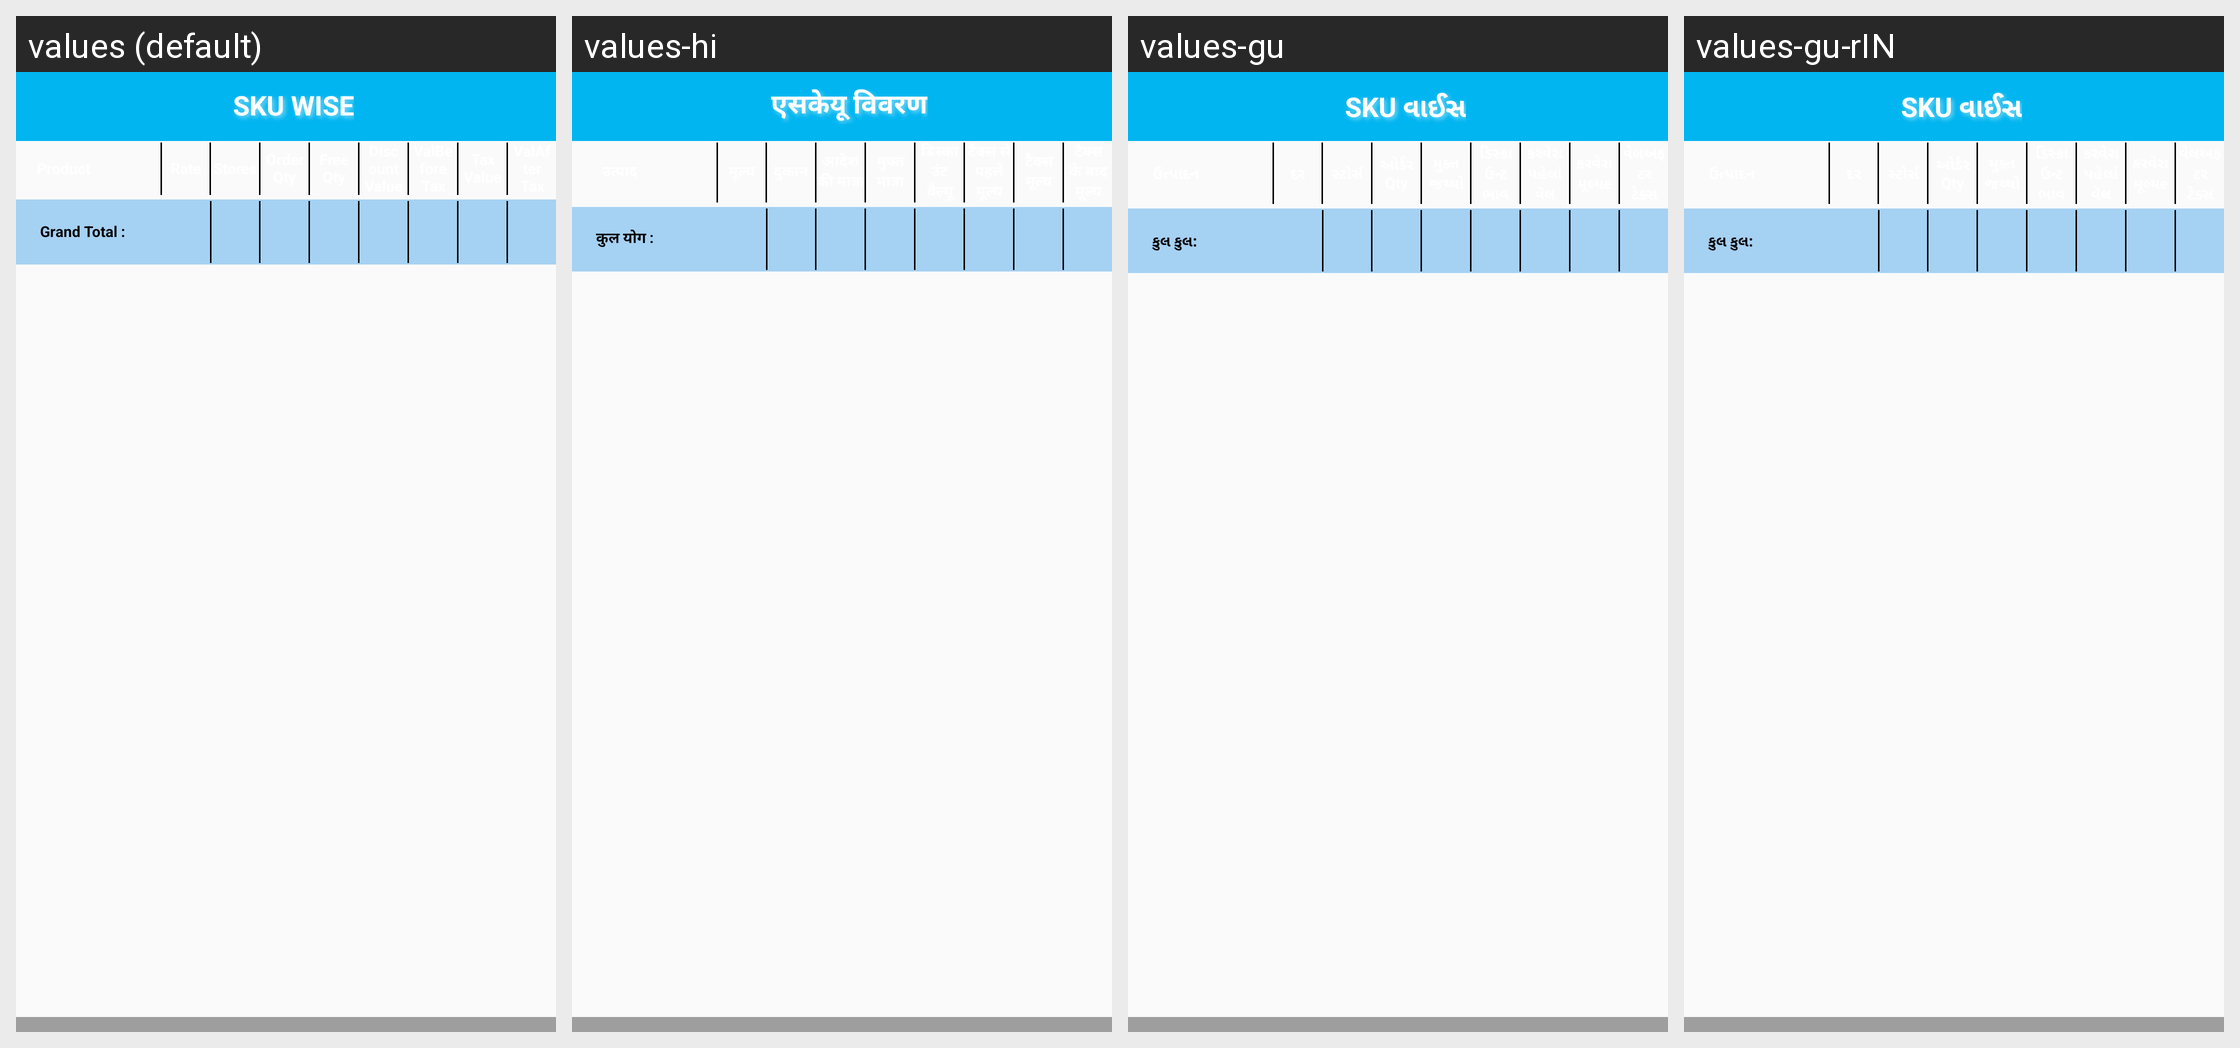

For this localized Android screen grid, give each drawn string resource with its value in every locale shown.
Android screen res/layout/sku_summary_mtd.xml rendered under 4 locales, left to right: values (default), values-hi, values-gu, values-gu-rIN. Device: Nexus 5 (rendered at 1080×1920; each locale shown at half size, 540×960, under a caption strip naming it); theme StorelistTheme.
Other locales in the repository, not shown: values-hi-rIN.
Strings drawn on this screen, with the default value and each locale's value (text and hints the layout hard-codes, and strings that could not be matched under every locale, appear in the picture but are not listed):

txtSKUWISE
  values: SKU WISE
  values-hi: एसकेयू विवरण
  values-gu: SKU વાઈસ
  values-gu-rIN: SKU વાઈસ  [from values-gu]

txtGrandTotal
  values: Grand Total :
  values-hi: कुल योग :
  values-gu: કુલ કુલ:
  values-gu-rIN: કુલ કુલ:  [from values-gu]
